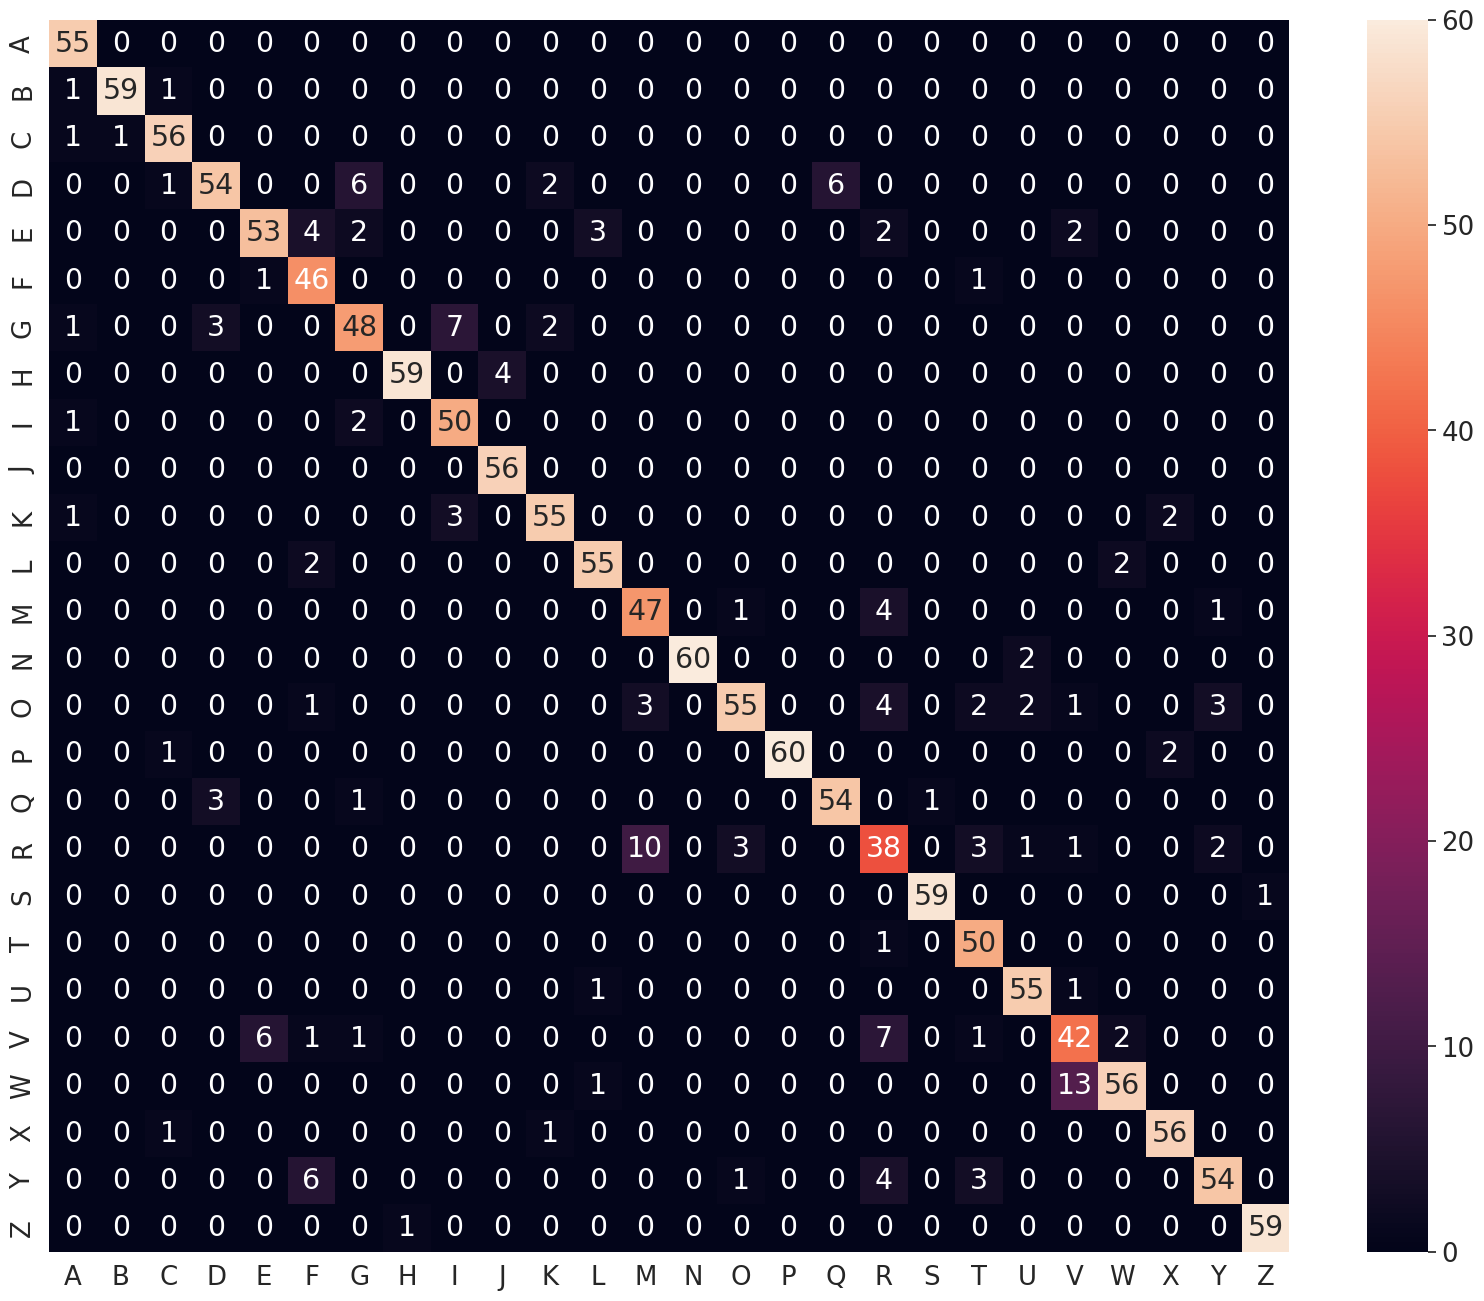

Write the Python code that produced this figure.
import seaborn as sn

import pandas as pd

import matplotlib.pyplot as plt

array = [[55 ,0 ,0 ,0 ,0 ,0 ,0 ,0 ,0 ,0 ,0 ,0 ,0 ,0 ,0 ,0 ,0 ,0 ,0 ,0 ,0 ,0 ,0 ,0 ,0 ,0 ],

[1 ,59 ,1 ,0 ,0 ,0 ,0 ,0 ,0 ,0 ,0 ,0 ,0 ,0 ,0 ,0 ,0 ,0 ,0 ,0 ,0 ,0 ,0 ,0 ,0 ,0 ],

[1 ,1 ,56 ,0 ,0 ,0 ,0 ,0 ,0 ,0 ,0 ,0 ,0 ,0 ,0 ,0 ,0 ,0 ,0 ,0 ,0 ,0 ,0 ,0 ,0 ,0 ],

[0 ,0 ,1 ,54 ,0 ,0 ,6 ,0 ,0 ,0 ,2 ,0 ,0 ,0 ,0 ,0 ,6 ,0 ,0 ,0 ,0 ,0 ,0 ,0 ,0 ,0 ],

[0 ,0 ,0 ,0 ,53 ,4 ,2 ,0 ,0 ,0 ,0 ,3 ,0 ,0 ,0 ,0 ,0 ,2 ,0 ,0 ,0 ,2 ,0 ,0 ,0 ,0 ],

[0 ,0 ,0 ,0 ,1 ,46 ,0 ,0 ,0 ,0 ,0 ,0 ,0 ,0 ,0 ,0 ,0 ,0 ,0 ,1 ,0 ,0 ,0 ,0 ,0 ,0 ],

[1 ,0 ,0 ,3 ,0 ,0 ,48 ,0 ,7 ,0 ,2 ,0 ,0 ,0 ,0 ,0 ,0 ,0 ,0 ,0 ,0 ,0 ,0 ,0 ,0 ,0 ],

[0 ,0 ,0 ,0 ,0 ,0 ,0 ,59 ,0 ,4 ,0 ,0 ,0 ,0 ,0 ,0 ,0 ,0 ,0 ,0 ,0 ,0 ,0 ,0 ,0 ,0 ],

[1 ,0 ,0 ,0 ,0 ,0 ,2 ,0 ,50 ,0 ,0 ,0 ,0 ,0 ,0 ,0 ,0 ,0 ,0 ,0 ,0 ,0 ,0 ,0 ,0 ,0 ],

[0 ,0 ,0 ,0 ,0 ,0 ,0 ,0 ,0 ,56 ,0 ,0 ,0 ,0 ,0 ,0 ,0 ,0 ,0 ,0 ,0 ,0 ,0 ,0 ,0 ,0 ],

[1 ,0 ,0 ,0 ,0 ,0 ,0 ,0 ,3 ,0 ,55 ,0 ,0 ,0 ,0 ,0 ,0 ,0 ,0 ,0 ,0 ,0 ,0 ,2 ,0 ,0 ],

[0 ,0 ,0 ,0 ,0 ,2 ,0 ,0 ,0 ,0 ,0 ,55 ,0 ,0 ,0 ,0 ,0 ,0 ,0 ,0 ,0 ,0 ,2 ,0 ,0 ,0 ],

[0 ,0 ,0 ,0 ,0 ,0 ,0 ,0 ,0 ,0 ,0 ,0 ,47 ,0 ,1 ,0 ,0 ,4 ,0 ,0 ,0 ,0 ,0 ,0 ,1 ,0 ],

[0 ,0 ,0 ,0 ,0 ,0 ,0 ,0 ,0 ,0 ,0 ,0 ,0 ,60 ,0 ,0 ,0 ,0 ,0 ,0 ,2 ,0 ,0 ,0 ,0 ,0 ],

[0 ,0 ,0 ,0 ,0 ,1 ,0 ,0 ,0 ,0 ,0 ,0 ,3 ,0 ,55 ,0 ,0 ,4 ,0 ,2 ,2 ,1 ,0 ,0 ,3 ,0 ],

[0 ,0 ,1 ,0 ,0 ,0 ,0 ,0 ,0 ,0 ,0 ,0 ,0 ,0 ,0 ,60 ,0 ,0 ,0 ,0 ,0 ,0 ,0 ,2 ,0 ,0 ],

[0 ,0 ,0 ,3 ,0 ,0 ,1 ,0 ,0 ,0 ,0 ,0 ,0 ,0 ,0 ,0 ,54 ,0 ,1 ,0 ,0 ,0 ,0 ,0 ,0 ,0 ],

[0 ,0 ,0 ,0 ,0 ,0 ,0 ,0 ,0 ,0 ,0 ,0 ,10 ,0 ,3 ,0 ,0 ,38 ,0 ,3 ,1 ,1 ,0 ,0 ,2 ,0 ],

[0 ,0 ,0 ,0 ,0 ,0 ,0 ,0 ,0 ,0 ,0 ,0 ,0 ,0 ,0 ,0 ,0 ,0 ,59 ,0 ,0 ,0 ,0 ,0 ,0 ,1 ],

[0 ,0 ,0 ,0 ,0 ,0 ,0 ,0 ,0 ,0 ,0 ,0 ,0 ,0 ,0 ,0 ,0 ,1 ,0 ,50 ,0 ,0 ,0 ,0 ,0 ,0 ],

[0 ,0 ,0 ,0 ,0 ,0 ,0 ,0 ,0 ,0 ,0 ,1 ,0 ,0 ,0 ,0 ,0 ,0 ,0 ,0 ,55 ,1 ,0 ,0 ,0 ,0 ],

[0 ,0 ,0 ,0 ,6 ,1 ,1 ,0 ,0 ,0 ,0 ,0 ,0 ,0 ,0 ,0 ,0 ,7 ,0 ,1 ,0 ,42 ,2 ,0 ,0 ,0 ],

[0 ,0 ,0 ,0 ,0 ,0 ,0 ,0 ,0 ,0 ,0 ,1 ,0 ,0 ,0 ,0 ,0 ,0 ,0 ,0 ,0 ,13 ,56 ,0 ,0 ,0 ],

[0 ,0 ,1 ,0 ,0 ,0 ,0 ,0 ,0 ,0 ,1 ,0 ,0 ,0 ,0 ,0 ,0 ,0 ,0 ,0 ,0 ,0 ,0 ,56 ,0 ,0 ],

[0 ,0 ,0 ,0 ,0 ,6 ,0 ,0 ,0 ,0 ,0 ,0 ,0 ,0 ,1 ,0 ,0 ,4 ,0 ,3 ,0 ,0 ,0 ,0 ,54 ,0 ],

[0 ,0 ,0 ,0 ,0 ,0 ,0 ,1 ,0 ,0 ,0 ,0 ,0 ,0 ,0 ,0 ,0 ,0 ,0 ,0 ,0 ,0 ,0 ,0 ,0 ,59 ]]

df_cm = pd.DataFrame(array, index = [i for i in "ABCDEFGHIJKLMNOPQRSTUVWXYZ"],

                  columns = [i for i in "ABCDEFGHIJKLMNOPQRSTUVWXYZ"])

plt.figure(figsize = (20,16))

sn.set(font_scale=1.7)#for label size



sn.heatmap(df_cm, annot=True)